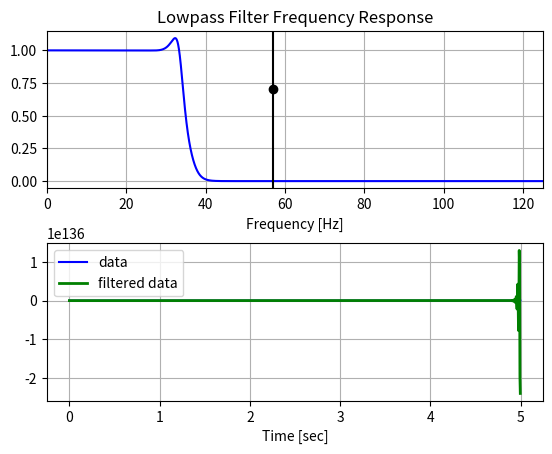

Write the Python code that produced this figure.
# -*- coding: utf-8 -*-
"""
Created on Sat Mar 18 23:49:18 2017

@author: marzipan
"""

import numpy as np
from scipy.signal import butter, lfilter, freqz
import matplotlib.pyplot as plt


def butter_lowpass(cutoff, fs, order=5):
    nyq = 0.5 * fs
    normal_cutoff = cutoff / nyq
    b, a = butter(order, normal_cutoff, btype='low', analog=False)
    return b, a

def butter_lowpass_filter(data, cutoff, fs, order=5):
    b, a = butter_lowpass(cutoff, fs, order=order)
    y = lfilter(b, a, data)
    return y


# Filter requirements.
order = 100
fs = 250.0       # sample rate, Hz
cutoff = 57  # desired cutoff frequency of the filter, Hz

# Get the filter coefficients so we can check its frequency response.
b, a = butter_lowpass(cutoff, fs, order)

# Plot the frequency response.
w, h = freqz(b, a, worN=8000)
plt.subplot(2, 1, 1)
plt.plot(0.5*fs*w/np.pi, np.abs(h), 'b')
plt.plot(cutoff, 0.5*np.sqrt(2), 'ko')
plt.axvline(cutoff, color='k')
plt.xlim(0, 0.5*fs)
plt.title("Lowpass Filter Frequency Response")
plt.xlabel('Frequency [Hz]')
plt.grid()


# Demonstrate the use of the filter.
# First make some data to be filtered.
T = 5.0         # seconds
n = int(T * fs) # total number of samples
t = np.linspace(0, T, n, endpoint=False)
# "Noisy" data.  We want to recover the 1.2 Hz signal from this.
data = np.sin(60*2*np.pi*t) + 1.5*np.cos(10*2*np.pi*t) + 0.5*np.sin(45.0*2*np.pi*t)

# Filter the data, and plot both the original and filtered signals.
y = butter_lowpass_filter(data, cutoff, fs, order)

plt.subplot(2, 1, 2)
plt.plot(t, data, 'b-', label='data')
plt.plot(t, y, 'g-', linewidth=2, label='filtered data')
plt.xlabel('Time [sec]')
plt.grid()
plt.legend()

plt.subplots_adjust(hspace=0.35)
plt.show()